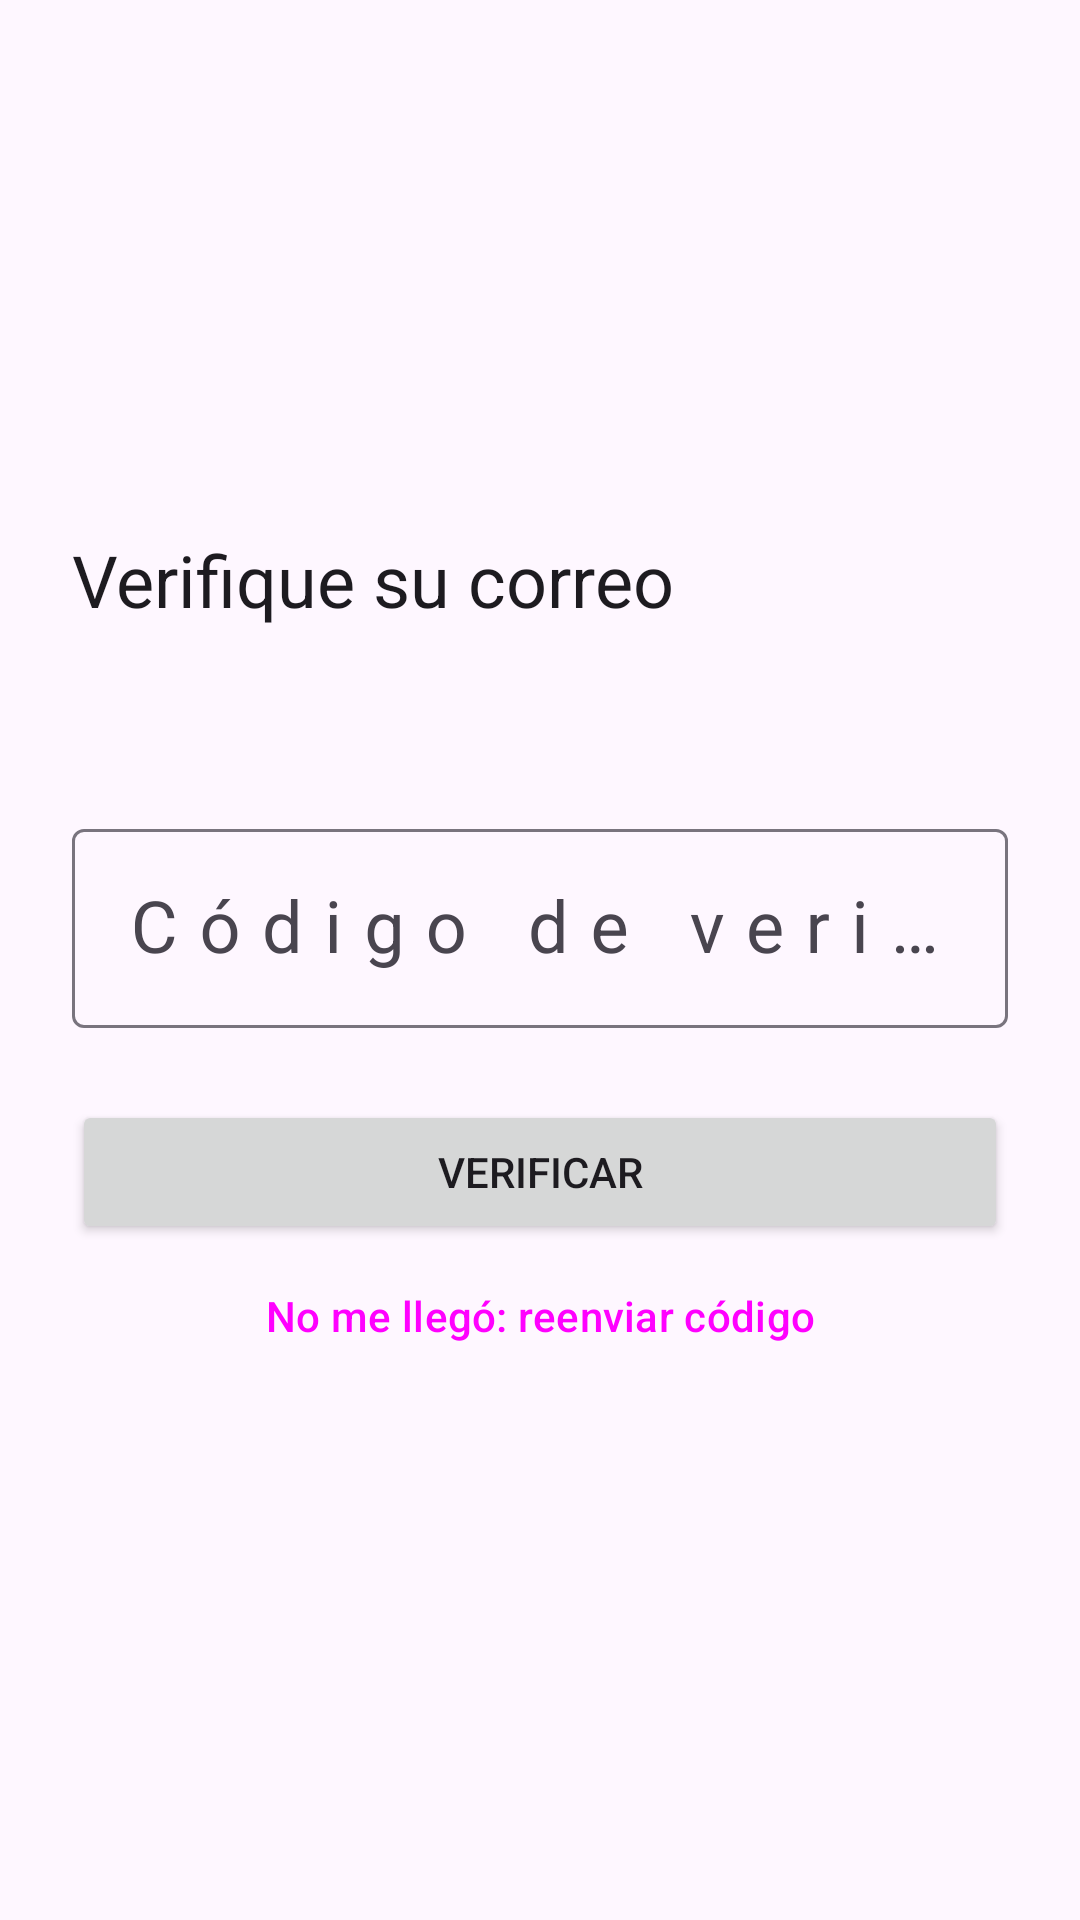

The Android layout XML behind this screen, and the referenced resources:
<!-- AndroidManifest.xml: application theme Theme.GestionEstres -->
<!-- res/layout/activity_verificar_correo.xml -->
<?xml version="1.0" encoding="utf-8"?>
<ScrollView xmlns:android="http://schemas.android.com/apk/res/android"
    android:layout_width="match_parent"
    android:layout_height="match_parent"
    android:fillViewport="true"
    android:fitsSystemWindows="true">

    <LinearLayout
        android:layout_width="match_parent"
        android:layout_height="wrap_content"
        android:gravity="center_vertical"
        android:orientation="vertical"
        android:padding="24dp">

        <TextView
            android:id="@+id/textoTitulo"
            android:layout_width="wrap_content"
            android:layout_height="wrap_content"
            android:layout_marginBottom="16dp"
            android:text="@string/titulo_verificar"
            android:textAppearance="?attr/textAppearanceHeadlineSmall" />

        <TextView
            android:id="@+id/textoInstruccion"
            android:layout_width="match_parent"
            android:layout_height="wrap_content"
            android:layout_marginBottom="24dp"
            android:textAppearance="?attr/textAppearanceBodyLarge" />

        <com.google.android.material.textfield.TextInputLayout
            android:layout_width="match_parent"
            android:layout_height="wrap_content"
            android:hint="@string/campo_codigo">

            <com.google.android.material.textfield.TextInputEditText
                android:id="@+id/campoCodigo"
                android:layout_width="match_parent"
                android:layout_height="wrap_content"
                android:inputType="number"
                android:maxLength="6"
                android:letterSpacing="0.3"
                android:textSize="24sp" />
        </com.google.android.material.textfield.TextInputLayout>

        <TextView
            android:id="@+id/textoMensaje"
            android:layout_width="match_parent"
            android:layout_height="wrap_content"
            android:layout_marginTop="12dp"
            android:textColor="@color/nivel_alto"
            android:visibility="gone" />

        <Button
            android:id="@+id/botonVerificar"
            android:layout_width="match_parent"
            android:layout_height="wrap_content"
            android:layout_marginTop="24dp"
            android:text="@string/boton_verificar" />

        <Button
            android:id="@+id/botonReenviar"
            style="@style/Widget.Material3.Button.TextButton"
            android:layout_width="match_parent"
            android:layout_height="wrap_content"
            android:text="@string/boton_reenviar" />
    </LinearLayout>
</ScrollView>
<!-- resources referenced by this layout -->
<resources>
  <color name="nivel_alto">#C62828</color>
  <string name="boton_reenviar">No me llegó: reenviar código</string>
  <string name="boton_verificar">Verificar</string>
  <string name="campo_codigo">Código de verificación</string>
  <string name="titulo_verificar">Verifique su correo</string>
  <style name="Theme.GestionEstres" parent="Theme.Material3.DayNight.NoActionBar">
          <item name="colorPrimary">@color/primario</item>
          <item name="colorOnPrimary">@android:color/white</item>
      </style>
  <color name="primario">#1F5F8B</color>
</resources>
